Image classification data set "editedGems" (FBlumes/image_storage_CV on GitHub). Class labels (10): amber, amethyst, diamond, emerald, jade, lapis lazuli, onyx black, pearl, ruby, sapphire blue.

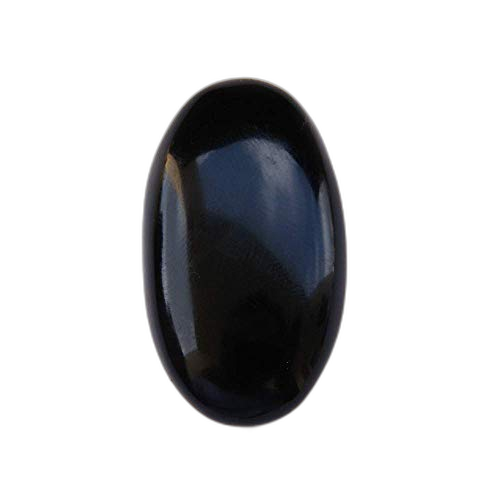
Label: onyx black

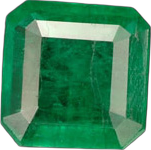
Label: emerald

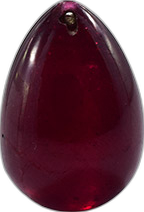
Label: ruby

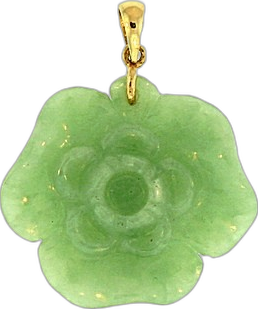
Label: jade

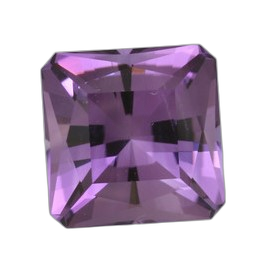
Label: amethyst

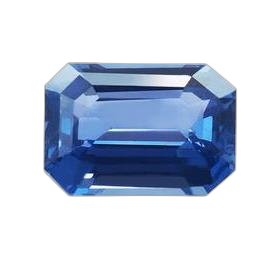
Label: sapphire blue
